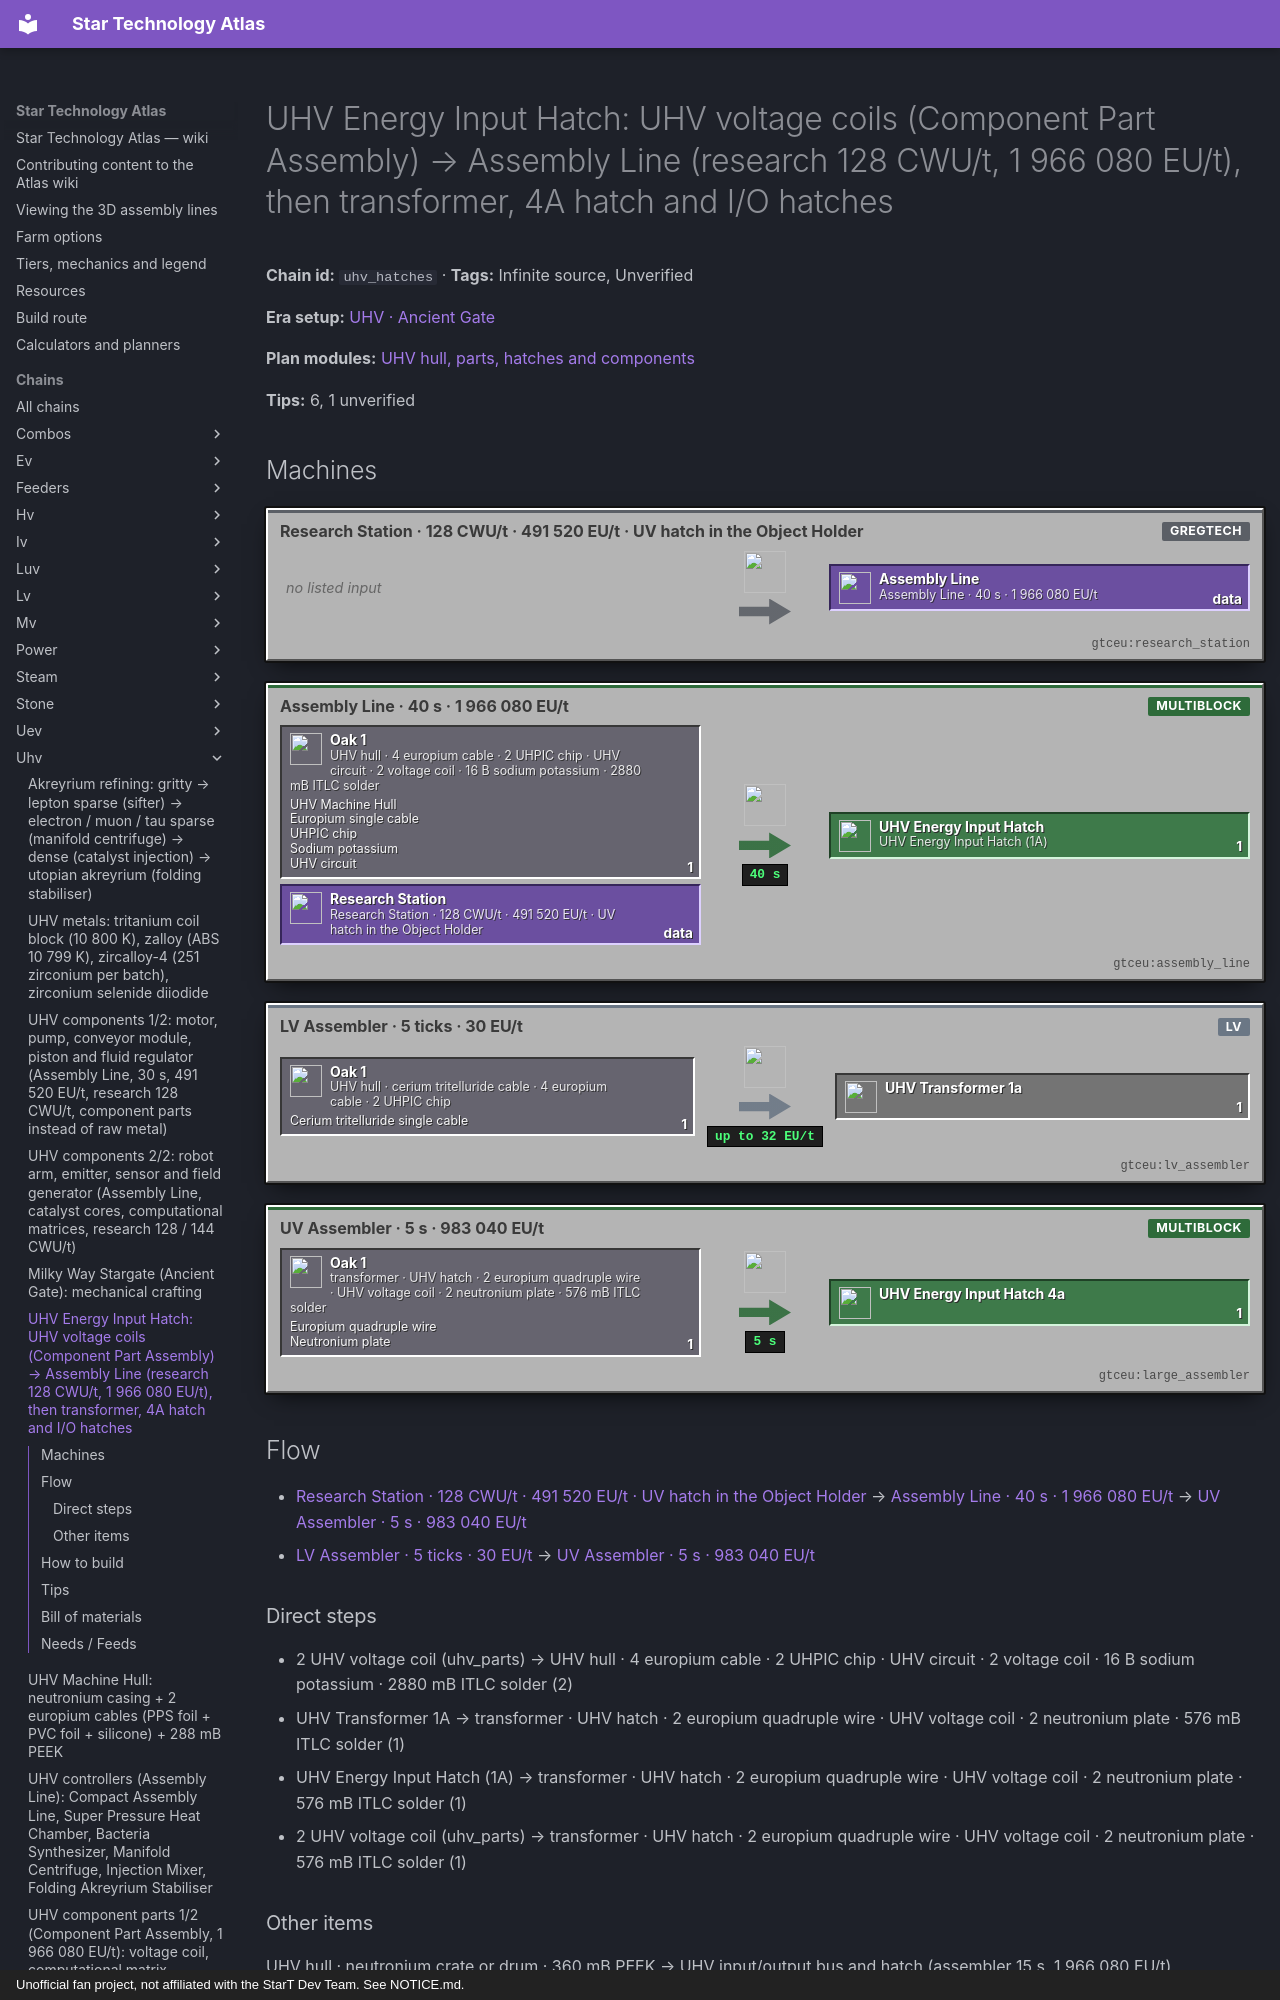

repository: BLGuyDev/StarT-Atlas · page: chains/uhv/uhv_hatches/index.html · generator: mkdocs · copyright: Unofficial fan project, not affiliated with the StarT Dev Team. See NOTICE.md.

---
kind: chain
id: uhv_hatches
order: 1870
data:
  t: |-
    UHV Energy Input Hatch: UHV voltage coils (Component Part Assembly) → Assembly Line (research 128 CWU/t, 1 966 080 EU/t), then transformer, 4A hatch and I/O hatches
  inf: true
  "n":
    - [vc, "2 UHV voltage coil (uhv_parts)", x, "kubejs:uhv_voltage_coil"]
    - - hg
      - UHV hull · 4 europium cable · 2 UHPIC chip · UHV circuit · 2 voltage coil · 16 B sodium potassium · 2880 mB ITLC solder
      - g
      - functionalstorage:oak_1
      - - [UHV Machine Hull, "gtceu:uhv_machine_hull"]
        - [Europium single cable, "gtceu:europium_single_cable"]
        - [UHPIC chip, "gtceu:uhpic_chip"]
        - [Sodium potassium, "gtceu:sodium_potassium_bucket"]
        - [UHV circuit, "gtceu:wetware_processor_mainframe"]
    - - rs
      - Research Station · 128 CWU/t · 491 520 EU/t · UV hatch in the Object Holder
      - m
      - gtceu:research_station
    - [al, "Assembly Line · 40 s · 1 966 080 EU/t", m, "gtceu:assembly_line"]
    - [eh, "UHV Energy Input Hatch (1A)", o, "gtceu:uhv_energy_input_hatch"]
    - - tg
      - UHV hull · cerium tritelluride cable · 4 europium cable · 2 UHPIC chip
      - g
      - functionalstorage:oak_1
      - [[Cerium tritelluride single cable, "gtceu:cerium_tritelluride_single_cable"]]
    - [ta, "LV Assembler · 5 ticks · 30 EU/t", m, "gtceu:lv_assembler"]
    - [tr, UHV Transformer 1A, x, "gtceu:uhv_transformer_1a"]
    - - g4
      - transformer · UHV hatch · 2 europium quadruple wire · UHV voltage coil · 2 neutronium plate · 576 mB ITLC solder
      - g
      - functionalstorage:oak_1
      - [[Europium quadruple wire, "gtceu:europium_quadruple_wire"], [Neutronium plate, "gtceu:neutronium_plate"]]
    - [a4, "UV Assembler · 5 s · 983 040 EU/t", m, "gtceu:large_assembler"]
    - [o4, UHV Energy Input Hatch 4A, o, "gtceu:uhv_energy_input_hatch_4a"]
    - - io
      - UHV hull · neutronium crate or drum · 360 mB PEEK → UHV input/output bus and hatch (assembler 15 s, 1 966 080 EU/t)
      - o
      - gtceu:uhv_input_bus
  e:
    - [vc, hg, "2"]
    - [hg, al, "1"]
    - [rs, al, data]
    - [al, eh, "1 / 40 s"]
    - [tg, ta, "1"]
    - [ta, tr, "1"]
    - [tr, g4, "1"]
    - [eh, g4, "1"]
    - [vc, g4, "1"]
    - [g4, a4, "1"]
    - [a4, o4, "1 / 5 s"]
  tips:
    - |-
      UHV Energy Input Hatch (kjs tiered_machines/singleblocks.js postUVMachines energy hatch, math = scaler - 3 = 1; the GT recipe is removed): UHV hull + 4 EUROPIUM single cables + 2 UHPIC chips + 1 circuit of the UHV tag + 2 UHV voltage coils (kubejs) + 16 B sodium potassium (4000 x math + 12000) + 2880 mB ITLC soldering alloy (1440 x 2^math), Assembly Line, 800 ticks (40 s) at 491 520 x 4 = 1 966 080 EU/t, STATION research of the UV energy input hatch at 128 CWU/t (64 x math + 64) and 491 520 EU/t. Dynamo (output) hatch: 4 europium SPRINGS instead of cables, research of the UV dynamo hatch. The UHV voltage coil is the Component Part Assembly recipe of uhv_parts (liquid helium 1 B, TPD 241 wire).
    - |-
      Transformer and 4A (pack, transformers.js, large_energy_hatches.js): UHV Transformer 1A = UHV hull + 1 CERIUM TRITELLURIDE single cable + 4 europium single cables + 2 UHPIC chips (assembler 5 ticks at 30 EU/t). UHV 4A hatch = transformer 1A + UHV energy input hatch + 2 europium quadruple wire + 1 UHV voltage coil (kubejs) + 2 neutronium plates + 576 mB ITLC solder, assembler 100 ticks at EU x 2 = 983 040 EU/t. 16A: 4A transformer + 4A hatch + 2 europium quadruple wire + 2 coils + 4 plates + 1152 mB solder, 200 ticks at 1 474 560 EU/t. 64A: hex wire, 3 coils, 6 plates, 1728 mB, 400 ticks at 1 966 080 EU/t. Cerium tritelluride: mixer, circuit 4, 1 cerium + 3 tellurium dust → 4 dust, 900 ticks at VHA[UHV] (kjs misc_materials.js); blast data 11 699 K, so its EBF needs ZALLOY coils (13 499 K, kubejs zalloy_coil_block: neutronium frame + 8 zalloy double wire + 8 zirconium foil + 32 fine RTAN wire + 16 neutronium silicon carbide foil + 144 mB tritanium, assembler 1000 ticks at 1 966 080 EU/t).
    - |-
      UHV I/O (kjs io_hatches.js, scaler 4): bus = UHV hull + 1 neutronium crate (start_core:neutronium_crate) + 360 mB PEEK (216 + 4 x 36), assembler 300 ticks at VA[IV] x 4^4 = 1 966 080 EU/t, circuit 1 input / 2 output; hatch = hull + neutronium drum + 360 mB PEEK; dual hatch = bus + hatch + 1 zapolgium NONUPLE fluid pipe + 3 neutronium frames + 1440 mB PEEK; plus UHV 4x / 9x input and output hatches (hatch + zapolgium quadruple / nonuple pipe, crafting table).
    - |-
      Power gate: the Assembly Line recipe is 1 966 080 EU/t (UHV tier): it needs a UV 4A hatch (2 097 152 EU/t) or a UHV hatch. The 4A step makes the UV 4A hatch the real UHV gateway; build 2 UV 4A hatches early (uv_hatches).
    - |-
      Sub-steps people skip: (1) the research item is the UV energy hatch: keep one UV hatch and one UV dynamo hatch aside; (2) 16 B sodium potassium per hatch; (3) a CPA recipe per voltage coil (200 ticks) and a helium line; (4) UHPIC chips 2 per hatch, 2 per transformer; (5) a cerium tritelluride cable needs zalloy coils: do not forget the coil line (uhv_alloys makes tritanium coils only).
    - |-
      Unverified: the zalloy-coil EBF gas, cerium and tellurium sources, 128 CWU/t data carrier.
  b:
    - ["gtceu:assembly_line", 1]
    - ["gtceu:research_station", 1]
    - ["gtceu:uv_energy_input_hatch_4a", 2]
    - ["gtceu:large_assembler", 1]
    - ["gtceu:lv_assembler", 1]
    - ["functionalstorage:oak_1", 18]
    - ["modularrouters:modular_router", 10]
    - ["gtceu:lv_robot_arm", 10]
    - ["gtceu:item_filter", 10]
    - ["pipez:item_pipe", 16]
    - ["pipez:fluid_pipe", 3]
    - ["gtceu:steel_drum", 4]
  how:
    - i: ["functionalstorage:oak_1", "kubejs:uhv_voltage_coil", "gtceu:europium_single_cable", "gtceu:uhpic_chip"]
      t: |-
        Drawers first, one per input: UHV voltage coils, europium cables / springs / quadruple wire, UHPIC chips, UHV circuits, hulls, cerium tritelluride cables, neutronium plates. Drums: sodium potassium, ITLC solder, PEEK.
    - i: ["gtceu:research_station", "gtceu:uv_energy_input_hatch", "gtceu:data_module"]
      t: |-
        Station research: a data module + a UV energy input hatch in the Object Holder, 128 CWU/t at 491 520 EU/t; repeat with the UV dynamo hatch.
    - i: ["gtceu:assembly_line", "gtceu:uhv_machine_hull", "gtceu:uhv_energy_input_hatch"]
      t: |-
        Hatch: Assembly Line on a UV 4A hatch: hull, 4 cables, 2 UHPIC chips, circuit, 2 voltage coils; 16 B sodium potassium + 2880 mB solder; 40 s.
    - i: ["gtceu:lv_assembler", "gtceu:uhv_transformer_1a"]
      t: |-
        Transformer (needs one cerium tritelluride cable) in an LV assembler: 5 ticks, 30 EU/t.
    - i: ["gtceu:large_assembler", "gtceu:uhv_energy_input_hatch_4a"]
      t: |-
        4A hatch: Large Assembler: transformer + 1A hatch + 2 quadruple wire + coil + 2 plates + 576 mB solder; 5 s at 983 040 EU/t.
    - i: ["functionalstorage:oak_1", "gtceu:uhv_energy_input_hatch"]
      t: |-
        Easy to miss: the 4A hatch eats the 1A hatch and a transformer: make 3 hatches per 4A hatch.
---
# UHV Energy Input Hatch: UHV voltage coils (Component Part Assembly) → Assembly Line (research 128 CWU/t, 1 966 080 EU/t), then transformer, 4A hatch and I/O hatches

<!-- Generated from the front matter by tools/refresh_body.js. Edit the front matter, not this text. -->

**Chain id:** `uhv_hatches` · **Tags:** Infinite source, Unverified

**Era setup:** [UHV · Ancient Gate](../../eras/uhv.md)

**Plan modules:** [UHV hull, parts, hatches and components](../../plan/p17.md#uhvmach)

**Tips:** 6, 1 unverified
